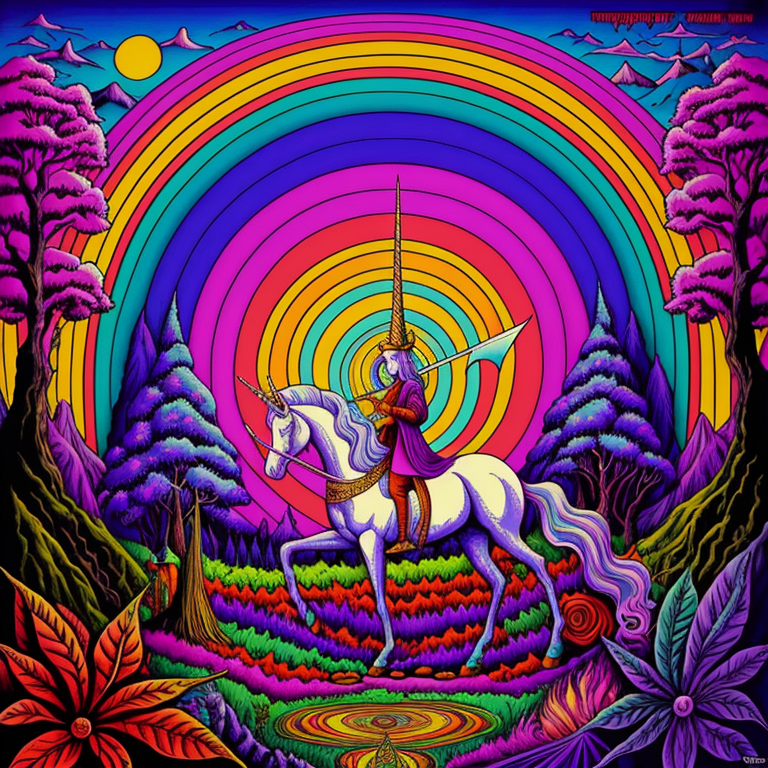
Generation parameters embedded in this image by AUTOMATIC1111 Stable Diffusion web UI or a fork of it (Forge, ...) (PNG 'parameters' text chunk):
psychedelic album art inspired by fantasy forest books, (the ring, the sword, and the unicorn), choose-you-own-adventure, traps and trolls, zork, atari, saturated colors, modern remastered, 16k, ultra-detailed, MakeItPopVE
Negative prompt: ((words)), (logo), NG_DeepNegative_V1_75T, (conjoined), tiling, blurry, low-res, bad anatomy, flat picture, bad art, ((blurry)), duplicate, detached, logo, words, words, letters
Steps: 150, Sampler: Euler a, CFG scale: 7, Seed: 1477351678, Size: 768x768, Model hash: 18fd1c8516, Model: JIM_EIDOMODE_jimEIDOMODE_version10
Template: psychedelic album art inspired by fantasy forest books, (the ring, the sword, and the unicorn), choose-you-own-adventure, traps and trolls, zork, atari, saturated colors, modern remastered, 16k, ultra-detailed, __pop__
Negative Template: __bad__, words, letters